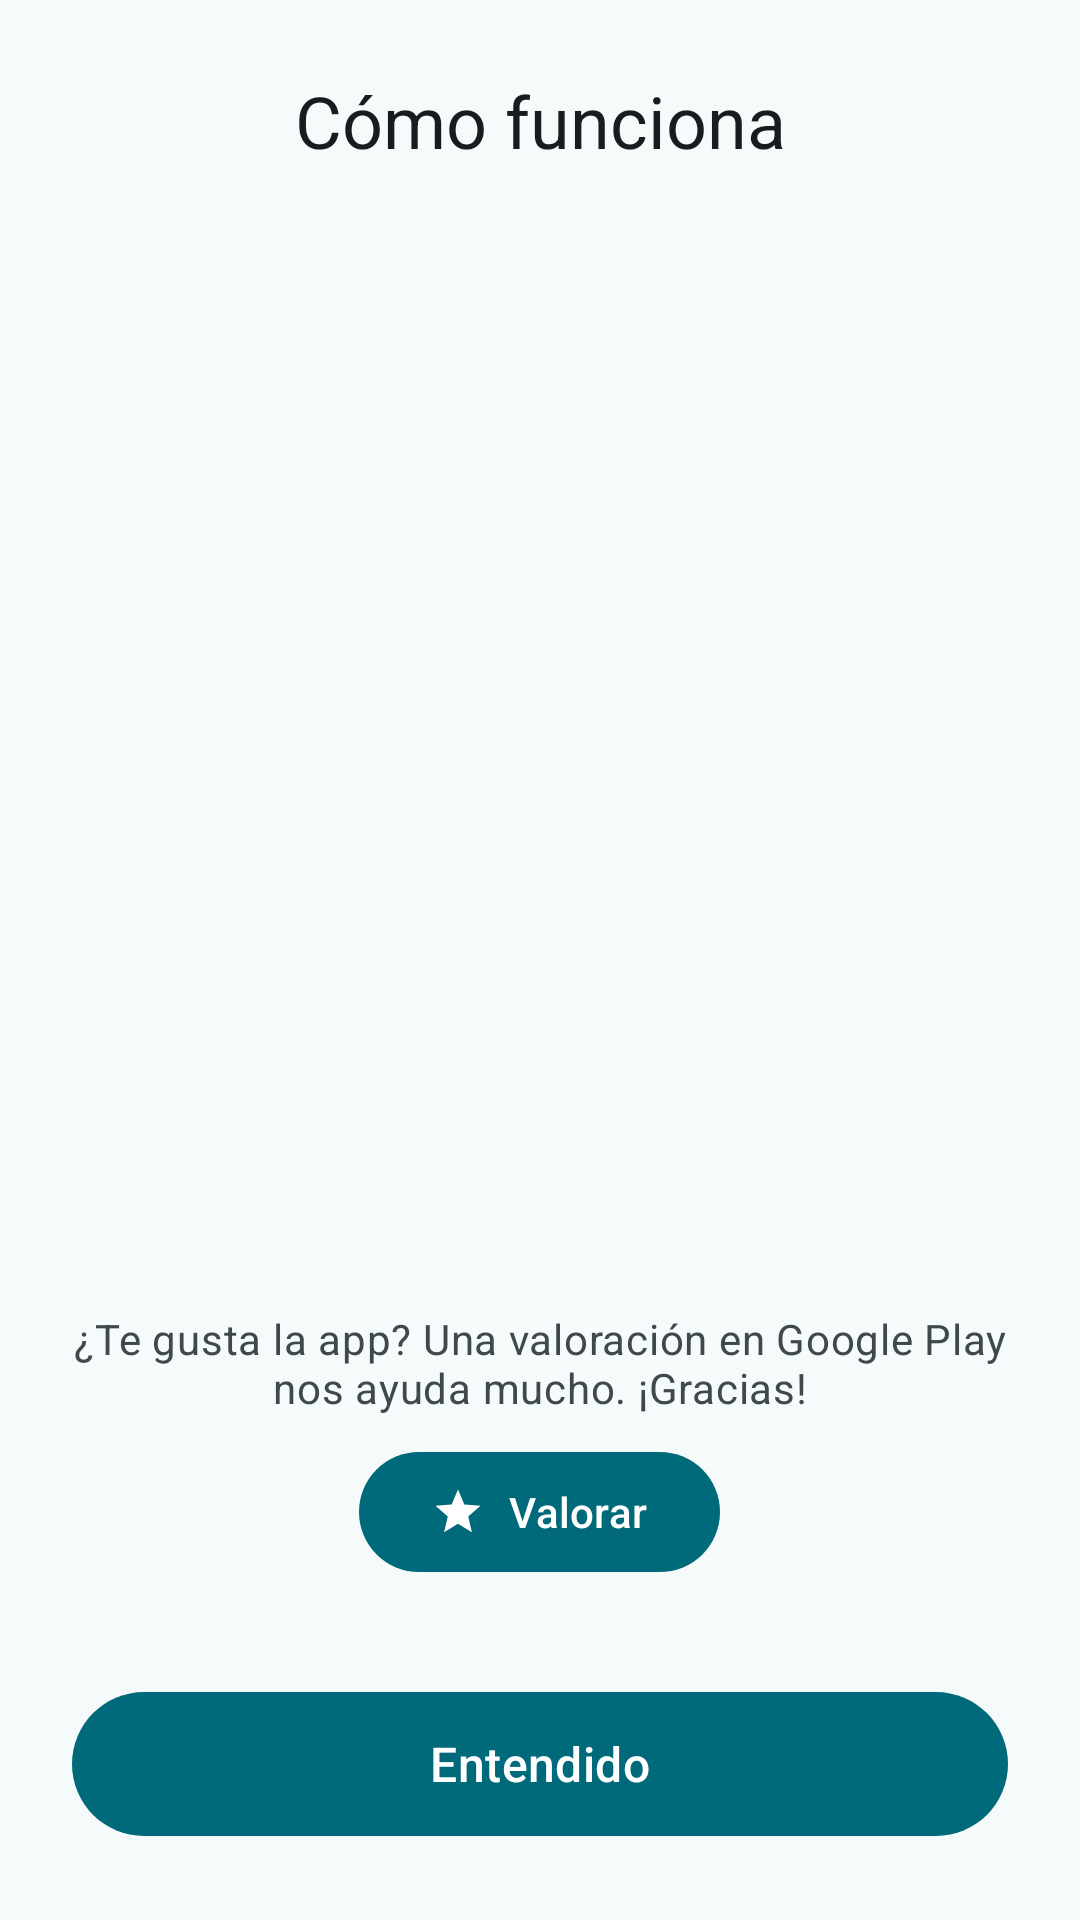

Layout XML and referenced resources for this Android screen:
<!-- AndroidManifest.xml: application theme Theme.Portadas -->
<!-- res/layout/dialog_help.xml -->
<?xml version="1.0" encoding="utf-8"?>
<androidx.core.widget.NestedScrollView xmlns:android="http://schemas.android.com/apk/res/android"
    xmlns:app="http://schemas.android.com/apk/res-auto"
    android:layout_width="match_parent"
    android:layout_height="match_parent"
    android:fillViewport="true"
    android:fitsSystemWindows="true">

    <LinearLayout
        android:layout_width="match_parent"
        android:layout_height="wrap_content"
        android:orientation="vertical"
        android:paddingStart="24dp"
        android:paddingTop="24dp"
        android:paddingEnd="24dp"
        android:paddingBottom="24dp">

        <TextView
            android:layout_width="match_parent"
            android:layout_height="wrap_content"
            android:gravity="center"
            android:text="@string/help_title"
            android:textAppearance="?attr/textAppearanceHeadlineSmall"
            android:textColor="?attr/colorOnSurface" />

        <LinearLayout
            android:layout_width="match_parent"
            android:layout_height="0dp"
            android:layout_marginTop="16dp"
            android:layout_weight="1"
            android:orientation="vertical">

            <Space
                android:layout_width="match_parent"
                android:layout_height="0dp"
                android:layout_weight="0.5" />
            <include
                android:id="@+id/tipSwipe"
                layout="@layout/item_tip"
                android:layout_width="match_parent"
                android:layout_height="wrap_content" />
            <Space
                android:layout_width="match_parent"
                android:layout_height="0dp"
                android:layout_weight="1" />
            <include
                android:id="@+id/tipOpen"
                layout="@layout/item_tip"
                android:layout_width="match_parent"
                android:layout_height="wrap_content" />
            <Space
                android:layout_width="match_parent"
                android:layout_height="0dp"
                android:layout_weight="1" />
            <include
                android:id="@+id/tipFavorites"
                layout="@layout/item_tip"
                android:layout_width="match_parent"
                android:layout_height="wrap_content" />
            <Space
                android:layout_width="match_parent"
                android:layout_height="0dp"
                android:layout_weight="1" />
            <include
                android:id="@+id/tipWidget"
                layout="@layout/item_tip"
                android:layout_width="match_parent"
                android:layout_height="wrap_content" />
            <Space
                android:layout_width="match_parent"
                android:layout_height="0dp"
                android:layout_weight="0.5" />
        </LinearLayout>

        <com.google.android.material.button.MaterialButton
            android:id="@+id/addWidget"
            style="@style/Widget.Material3Expressive.Button.TonalButton"
            android:layout_width="wrap_content"
            android:layout_height="wrap_content"
            android:layout_gravity="center_horizontal"
            android:layout_marginTop="4dp"
            android:text="@string/help_add_widget"
            android:visibility="gone"
            app:icon="@drawable/ic_app_logo"
            app:iconSize="32dp" />

        <TextView
            android:layout_width="match_parent"
            android:layout_height="wrap_content"
            android:layout_marginTop="12dp"
            android:gravity="center"
            android:text="@string/rate_app"
            android:textAppearance="?attr/textAppearanceBodyMedium"
            android:textColor="?attr/colorOnSurfaceVariant" />

        <com.google.android.material.button.MaterialButton
            android:id="@+id/rate"
            style="@style/Widget.Material3Expressive.Button.TonalButton"
            android:layout_width="wrap_content"
            android:layout_height="wrap_content"
            android:layout_gravity="center_horizontal"
            android:layout_marginTop="8dp"
            android:text="@string/rate"
            app:icon="@drawable/ic_star_24" />

        <com.google.android.material.button.MaterialButton
            android:id="@+id/gotIt"
            android:layout_width="match_parent"
            android:layout_height="56dp"
            android:layout_marginTop="32dp"
            android:text="@string/help_got_it"
            android:textAppearance="?attr/textAppearanceTitleMedium" />
    </LinearLayout>
</androidx.core.widget.NestedScrollView>
<!-- res/layout/item_tip.xml (included above) -->
<?xml version="1.0" encoding="utf-8"?>
<LinearLayout xmlns:android="http://schemas.android.com/apk/res/android"
    xmlns:app="http://schemas.android.com/apk/res-auto"
    android:layout_width="match_parent"
    android:layout_height="wrap_content"
    android:gravity="center_vertical"
    android:orientation="horizontal"
    android:paddingTop="8dp"
    android:paddingBottom="8dp">

    <ImageView
        android:id="@+id/icon"
        android:layout_width="44dp"
        android:layout_height="44dp"
        android:background="@drawable/bg_icon_circle"
        android:contentDescription="@null"
        android:padding="11dp"
        app:tint="?attr/colorPrimary" />

    <TextView
        android:id="@+id/text"
        android:layout_width="0dp"
        android:layout_height="wrap_content"
        android:layout_marginStart="16dp"
        android:layout_weight="1"
        android:textAppearance="?attr/textAppearanceBodyMedium"
        android:textColor="?attr/colorOnSurface" />
</LinearLayout>
<!-- resources referenced by this layout -->
<resources>
  <!-- drawable ic_star_24 (drawable) -->
  <vector xmlns:android="http://schemas.android.com/apk/res/android" android:height="24dp" android:viewportHeight="24" android:viewportWidth="24" android:width="24dp">
      <path android:fillColor="#ffffff" android:pathData="M12,17.27L18.18,21l-1.64,-7.03L22,9.24l-7.19,-0.61L12,2 9.19,8.63 2,9.24l5.46,4.73L5.82,21z"/>
  </vector>
  <string name="help_add_widget">Añadir widget</string>
  <string name="help_got_it">Entendido</string>
  <string name="help_title">Cómo funciona</string>
  <string name="rate">Valorar</string>
  <string name="rate_app">¿Te gusta la app? Una valoración en Google Play nos ayuda mucho. ¡Gracias!</string>
  <color name="primary">#006A7A</color>
  <color name="on_primary">#FFFFFF</color>
  <color name="primary_container">#B8EFFF</color>
  <color name="on_primary_container">#001F26</color>
  <color name="inverse_primary">#60D5E9</color>
  <color name="secondary">#4A6168</color>
  <color name="on_secondary">#FFFFFF</color>
  <color name="secondary_container">#CDE7EE</color>
  <color name="on_secondary_container">#051F26</color>
  <color name="tertiary">#456179</color>
  <color name="on_tertiary">#FFFFFF</color>
  <color name="tertiary_container">#CCE5FF</color>
  <color name="on_tertiary_container">#001E31</color>
  <color name="error">#BA1A1A</color>
  <color name="on_error">#FFFFFF</color>
  <color name="error_container">#FFDAD6</color>
  <color name="on_error_container">#410002</color>
  <color name="background">#F5FAFB</color>
  <color name="on_background">#171C1E</color>
  <color name="surface">#F5FAFB</color>
  <color name="on_surface">#171C1E</color>
  <color name="surface_variant">#DBE4E8</color>
  <color name="on_surface_variant">#3F484B</color>
  <color name="inverse_surface">#2C3133</color>
  <color name="inverse_on_surface">#ECF1F3</color>
  <color name="outline">#70797C</color>
  <color name="outline_variant">#BFC8CC</color>
  <color name="surface_dim">#D6DBDD</color>
  <color name="surface_bright">#F5FAFB</color>
  <color name="surface_container_lowest">#FFFFFF</color>
  <color name="surface_container_low">#EFF4F6</color>
  <color name="surface_container">#EAEFF1</color>
  <color name="surface_container_high">#E4E9EB</color>
  <color name="surface_container_highest">#DEE3E5</color>
  <color name="app_bar">#60D5E9</color>
  <color name="on_app_bar">#000000</color>
  <color name="app_bar_gradient_end">#4DC3DC</color>
  <style name="Animation.Portadas.Window" parent="">
          <item name="android:windowEnterAnimation">@android:anim/fade_in</item>
          <item name="android:windowExitAnimation">@android:anim/fade_out</item>
      </style>
  <style name="Widget.Portadas.AppBarLayout" parent="Widget.Material3Expressive.AppBarLayout">
          <item name="android:background">?attr/colorAppBar</item>
          <item name="liftOnScroll">false</item>
      </style>
</resources>
